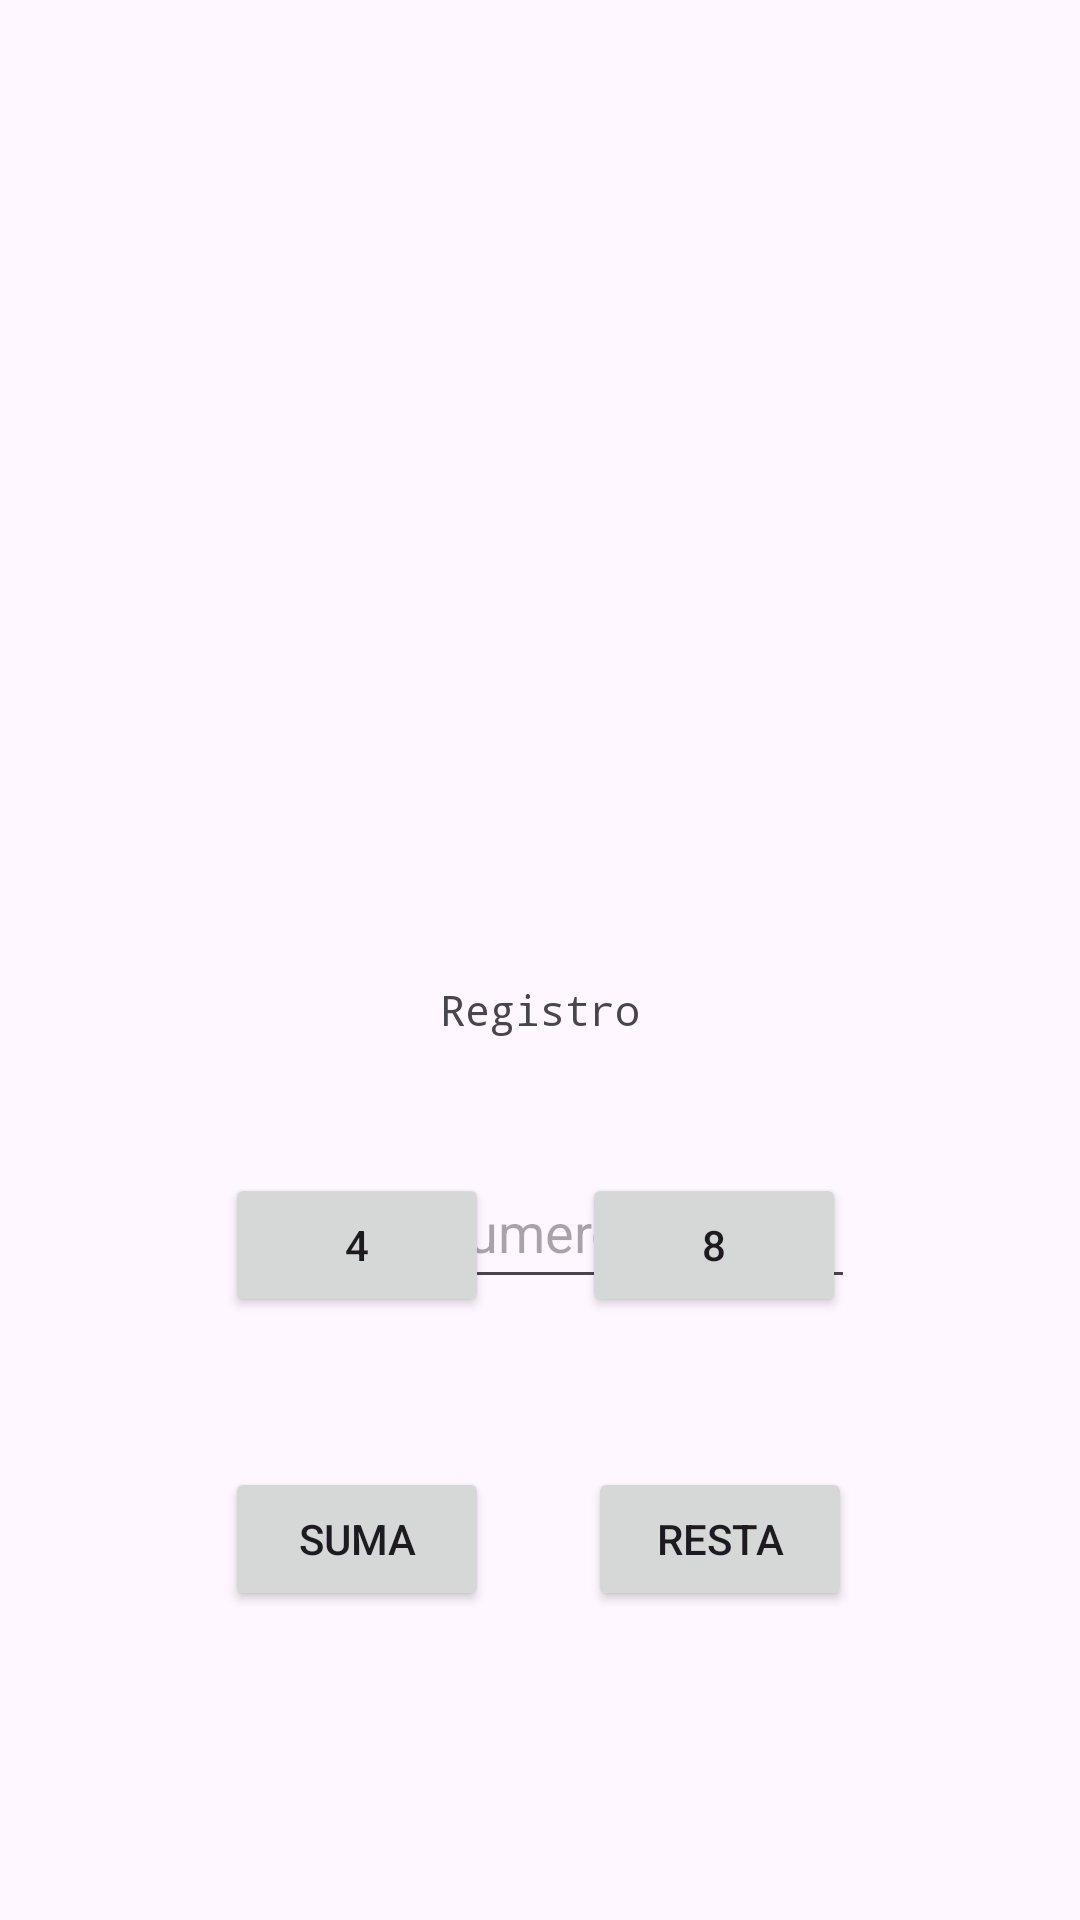

Android layout source for this screen:
<!-- AndroidManifest.xml: application theme Theme.ClaseFeb -->
<!-- res/layout/activity_register.xml -->
<?xml version="1.0" encoding="utf-8"?>
<androidx.constraintlayout.widget.ConstraintLayout xmlns:android="http://schemas.android.com/apk/res/android"
    xmlns:app="http://schemas.android.com/apk/res-auto"
    xmlns:tools="http://schemas.android.com/tools"
    android:layout_width="match_parent"
    android:layout_height="match_parent"
    android:onClick="agregar4"
    tools:context=".RegisterActivity">


    <EditText
        android:id="@+id/txt_number"
        android:layout_width="wrap_content"
        android:layout_height="wrap_content"
        android:layout_marginTop="385dp"
        android:ems="10"
        android:hint="Ingrese Numero"
        android:inputType="number"
        android:minHeight="48dp"
        app:layout_constraintEnd_toEndOf="parent"
        app:layout_constraintStart_toStartOf="parent"
        app:layout_constraintTop_toTopOf="parent" />

    <TextView
        android:id="@+id/tv_titulo"
        android:layout_width="wrap_content"
        android:layout_height="wrap_content"
        android:layout_marginBottom="39dp"
        android:fontFamily="monospace"
        android:text="Registro"
        app:layout_constraintBottom_toTopOf="@+id/txt_number"
        app:layout_constraintEnd_toEndOf="parent"
        app:layout_constraintStart_toStartOf="parent" />

    <Button
        android:id="@+id/btn_next"
        android:layout_width="wrap_content"
        android:layout_height="wrap_content"
        android:text="Suma"
        app:layout_constraintBaseline_toBaselineOf="@+id/btn_resta"
        app:layout_constraintStart_toStartOf="@+id/txt_number" />

    <Button
        android:id="@+id/btn_resta"
        android:layout_width="wrap_content"
        android:layout_height="wrap_content"
        android:layout_marginStart="33dp"
        android:layout_marginTop="56dp"
        android:text="Resta"
        app:layout_constraintStart_toEndOf="@+id/btn_next"
        app:layout_constraintTop_toBottomOf="@+id/txt_number" />

    <Button
        android:id="@+id/btnNum1"
        android:layout_width="wrap_content"
        android:layout_height="wrap_content"
        android:onClick="agregar4"
        android:text="4"
        app:layout_constraintBaseline_toBaselineOf="@+id/btnNum2"
        app:layout_constraintEnd_toEndOf="@+id/btn_next"
        app:layout_constraintStart_toStartOf="@+id/btn_next" />

    <Button
        android:id="@+id/btnNum2"
        android:layout_width="wrap_content"
        android:layout_height="wrap_content"
        android:layout_marginStart="31dp"
        android:layout_marginBottom="201dp"
        android:onClick="agregar8"
        android:text="8"
        app:layout_constraintBottom_toBottomOf="parent"
        app:layout_constraintStart_toEndOf="@+id/btnNum1" />

</androidx.constraintlayout.widget.ConstraintLayout>
<!-- resources referenced by this layout -->
<resources>
  <style name="Theme.ClaseFeb" parent="Base.Theme.ClaseFeb" />
  <style name="Base.Theme.ClaseFeb" parent="Theme.Material3.DayNight.NoActionBar">
          
          
      </style>
</resources>
